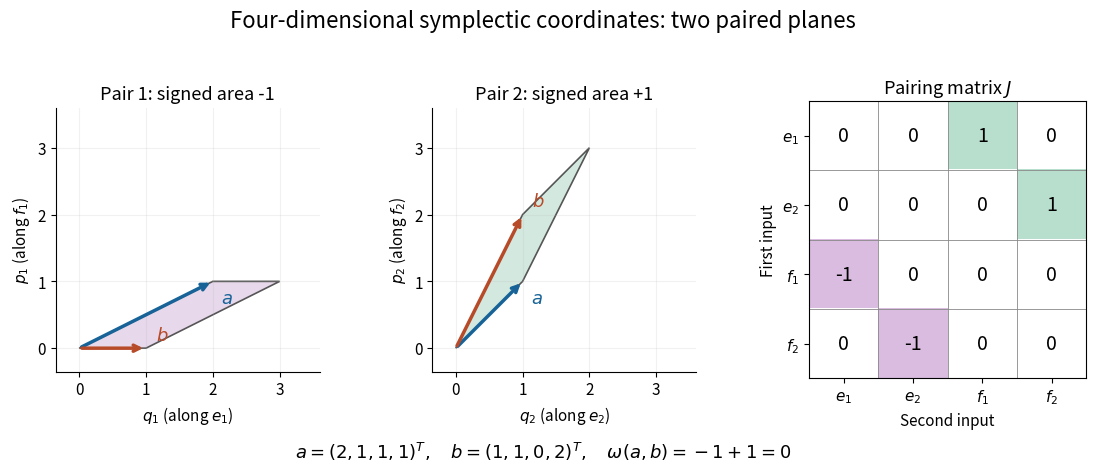

Write the Python code that produced this figure. (Note: this script raises an exception after producing the figure.)
"""Draw symplectic coordinate pairs; output the matching PNG in the CWD.

Tested with Python 3.14, matplotlib 3.10.7, numpy 2.3.5.
Run from _media with MPLBACKEND=Agg MPLCONFIGDIR=/tmp/codex-wiki-matplotlib.
"""
from pathlib import Path

import matplotlib.pyplot as plt
from matplotlib.colors import ListedColormap, BoundaryNorm
from matplotlib.patches import Polygon
import numpy as np


def main():
    plt.rcParams.update({"font.size": 11, "axes.titlesize": 13})
    a = np.array([2, 1, 1, 1])
    b = np.array([1, 1, 0, 2])
    j = np.block([[np.zeros((2, 2), dtype=int), np.eye(2, dtype=int)],
                  [-np.eye(2, dtype=int), np.zeros((2, 2), dtype=int)]])
    areas = [int(a[i] * b[i + 2] - a[i + 2] * b[i]) for i in range(2)]
    assert areas == [-1, 1] and a @ j @ b == sum(areas) == 0
    fig, axes = plt.subplots(1, 3, figsize=(11.2, 4.8),
                             gridspec_kw={"width_ratios": [1, 1, 1.05]})
    fig.set_facecolor("white")
    for i, ax in enumerate(axes[:2]):
        x, y = a[[i, i + 2]], b[[i, i + 2]]
        ax.add_patch(Polygon([np.zeros(2), x, x + y, y],
                             facecolor="#e7d8eb" if areas[i] < 0 else "#d3e9df",
                             edgecolor="#555555", linewidth=1.2))
        for v, color, label, offset in [(x, "#176397", "$a$", (6, -16)),
                                        (y, "#b74a28", "$b$", (7, 6))]:
            ax.annotate("", v, (0, 0), arrowprops={"arrowstyle": "->", "color": color, "lw": 2.5})
            ax.annotate(label, v, xytext=offset, textcoords="offset points", color=color, fontsize=13)
        ax.set(xlim=(-.35, 3.6), ylim=(-.35, 3.6), aspect="equal",
               xlabel=rf"$q_{i + 1}$ (along $e_{i + 1}$)",
               ylabel=rf"$p_{i + 1}$ (along $f_{i + 1}$)",
               title=f"Pair {i + 1}: signed area {areas[i]:+d}")
        ax.set_xticks(range(4)); ax.set_yticks(range(4))
        ax.grid(alpha=.17)
        ax.spines[["top", "right"]].set_visible(False)
    ax = axes[2]
    cmap = ListedColormap(["#d9bcdf", "#ffffff", "#b8dfce"])
    ax.imshow(j, cmap=cmap, norm=BoundaryNorm([-1.5, -.5, .5, 1.5], 3))
    names = ["$e_1$", "$e_2$", "$f_1$", "$f_2$"]
    ax.set_xticks(range(4), names); ax.set_yticks(range(4), names)
    for row in range(4):
        for col in range(4):
            ax.text(col, row, str(j[row, col]), ha="center", va="center", fontsize=14)
    ax.set_title("Pairing matrix $J$")
    ax.set_xlabel("Second input"); ax.set_ylabel("First input")
    ax.set_xticks(np.arange(-.5, 4, 1), minor=True)
    ax.set_yticks(np.arange(-.5, 4, 1), minor=True)
    ax.grid(which="minor", color="#888888", linewidth=.6)
    ax.tick_params(which="minor", length=0)
    fig.suptitle("Four-dimensional symplectic coordinates: two paired planes", fontsize=16, y=.97)
    fig.text(.5, .035, r"$a=(2,1,1,1)^T,\quad b=(1,1,0,2)^T,\quad \omega(a,b)=-1+1=0$",
             ha="center", fontsize=13)
    fig.subplots_adjust(left=.065, right=.985, bottom=.2, top=.78, wspace=.42)
    fig.savefig(Path(Path(__file__).stem + ".png"), dpi=100, facecolor="white", transparent=False)
    plt.close(fig)


if __name__ == "__main__":
    main()
